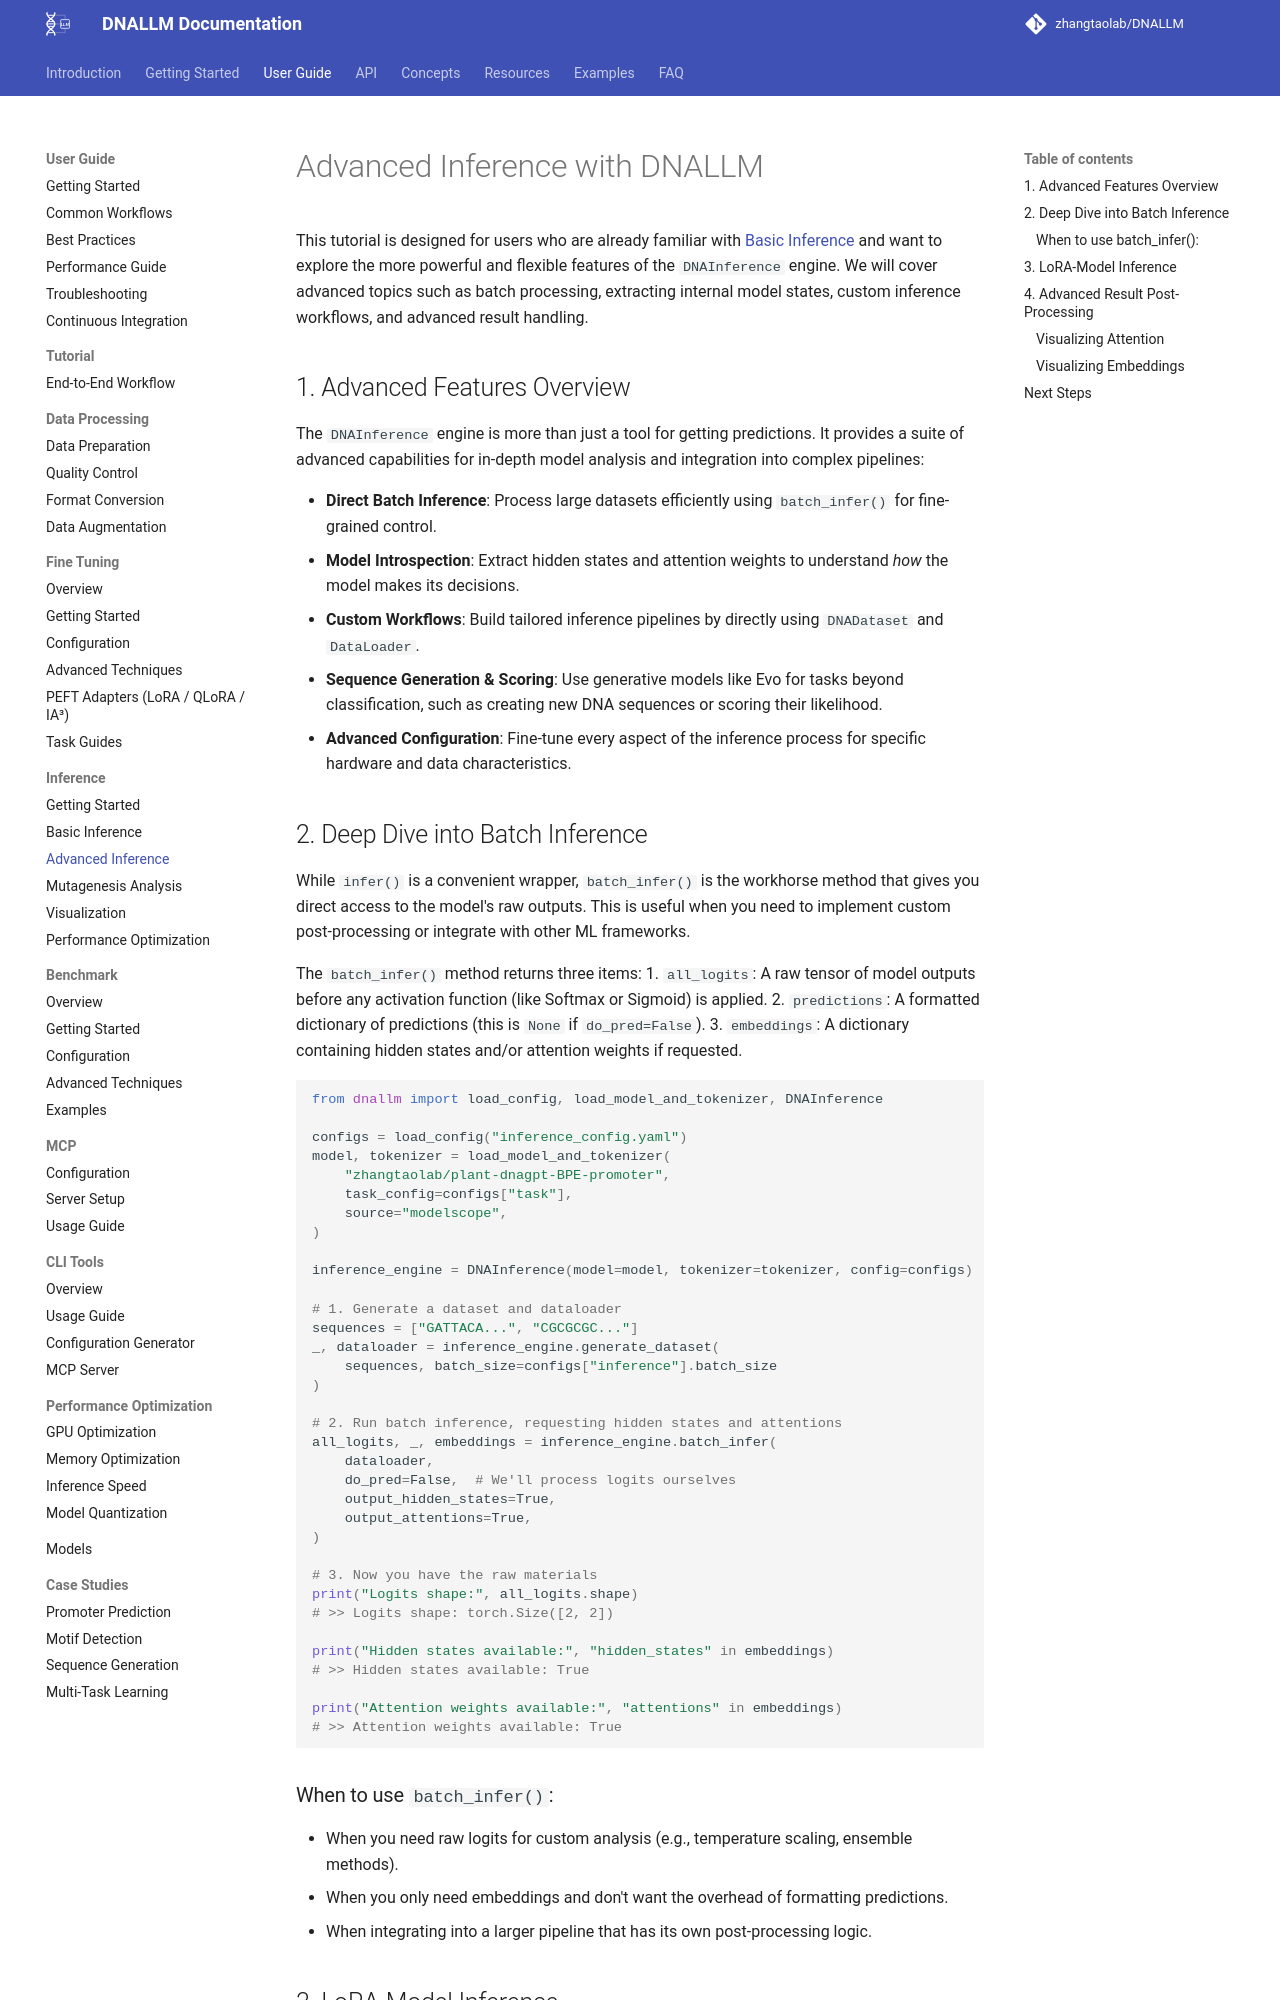

repository: zhangtaolab/DNALLM · page: user_guide/inference/advanced_inference/index.html · generator: mkdocs

# Advanced Inference with DNALLM

This tutorial is designed for users who are already familiar with [Basic Inference](./basic_inference.md) and want to explore the more powerful and flexible features of the `DNAInference` engine. We will cover advanced topics such as batch processing, extracting internal model states, custom inference workflows, and advanced result handling.

## 1. Advanced Features Overview

The `DNAInference` engine is more than just a tool for getting predictions. It provides a suite of advanced capabilities for in-depth model analysis and integration into complex pipelines:

- **Direct Batch Inference**: Process large datasets efficiently using `batch_infer()` for fine-grained control.
- **Model Introspection**: Extract hidden states and attention weights to understand *how* the model makes its decisions.
- **Custom Workflows**: Build tailored inference pipelines by directly using `DNADataset` and `DataLoader`.
- **Sequence Generation & Scoring**: Use generative models like Evo for tasks beyond classification, such as creating new DNA sequences or scoring their likelihood.
- **Advanced Configuration**: Fine-tune every aspect of the inference process for specific hardware and data characteristics.

## 2. Deep Dive into Batch Inference

While `infer()` is a convenient wrapper, `batch_infer()` is the workhorse method that gives you direct access to the model's raw outputs. This is useful when you need to implement custom post-processing or integrate with other ML frameworks.

The `batch_infer()` method returns three items:
1.  `all_logits`: A raw tensor of model outputs before any activation function (like Softmax or Sigmoid) is applied.
2.  `predictions`: A formatted dictionary of predictions (this is `None` if `do_pred=False`).
3.  `embeddings`: A dictionary containing hidden states and/or attention weights if requested.

```python
from dnallm import load_config, load_model_and_tokenizer, DNAInference

configs = load_config("inference_config.yaml")
model, tokenizer = load_model_and_tokenizer(
    "zhangtaolab/plant-dnagpt-BPE-promoter",
    task_config=configs["task"],
    source="modelscope",
)

inference_engine = DNAInference(model=model, tokenizer=tokenizer, config=configs)

# 1. Generate a dataset and dataloader
sequences = ["GATTACA...", "CGCGCGC..."]
_, dataloader = inference_engine.generate_dataset(
    sequences, batch_size=configs["inference"].batch_size
)

# 2. Run batch inference, requesting hidden states and attentions
all_logits, _, embeddings = inference_engine.batch_infer(
    dataloader,
    do_pred=False,  # We'll process logits ourselves
    output_hidden_states=True,
    output_attentions=True,
)

# 3. Now you have the raw materials
print("Logits shape:", all_logits.shape)
# >> Logits shape: torch.Size([2, 2])

print("Hidden states available:", "hidden_states" in embeddings)
# >> Hidden states available: True

print("Attention weights available:", "attentions" in embeddings)
# >> Attention weights available: True
```
